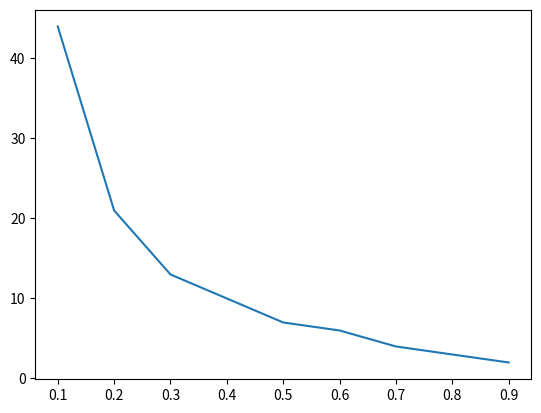

Here is the Python script that generated this plot:
from sys import stdin
import random
import numpy as np
import matplotlib.pyplot as plt
import matplotlib.cm as cm
import copy

ps=[]
cs=[]
points = 10
for i in range(1, points):
    p=i/points
    paren=1-p
    res=1
    count=0
    while(res > 0.01):
        res *= paren
        count +=1
    print("$$","p=",p,", c=",count,"$$")
    ps.append(p)
    cs.append(count)

plt.plot(ps,cs)
plt.show()